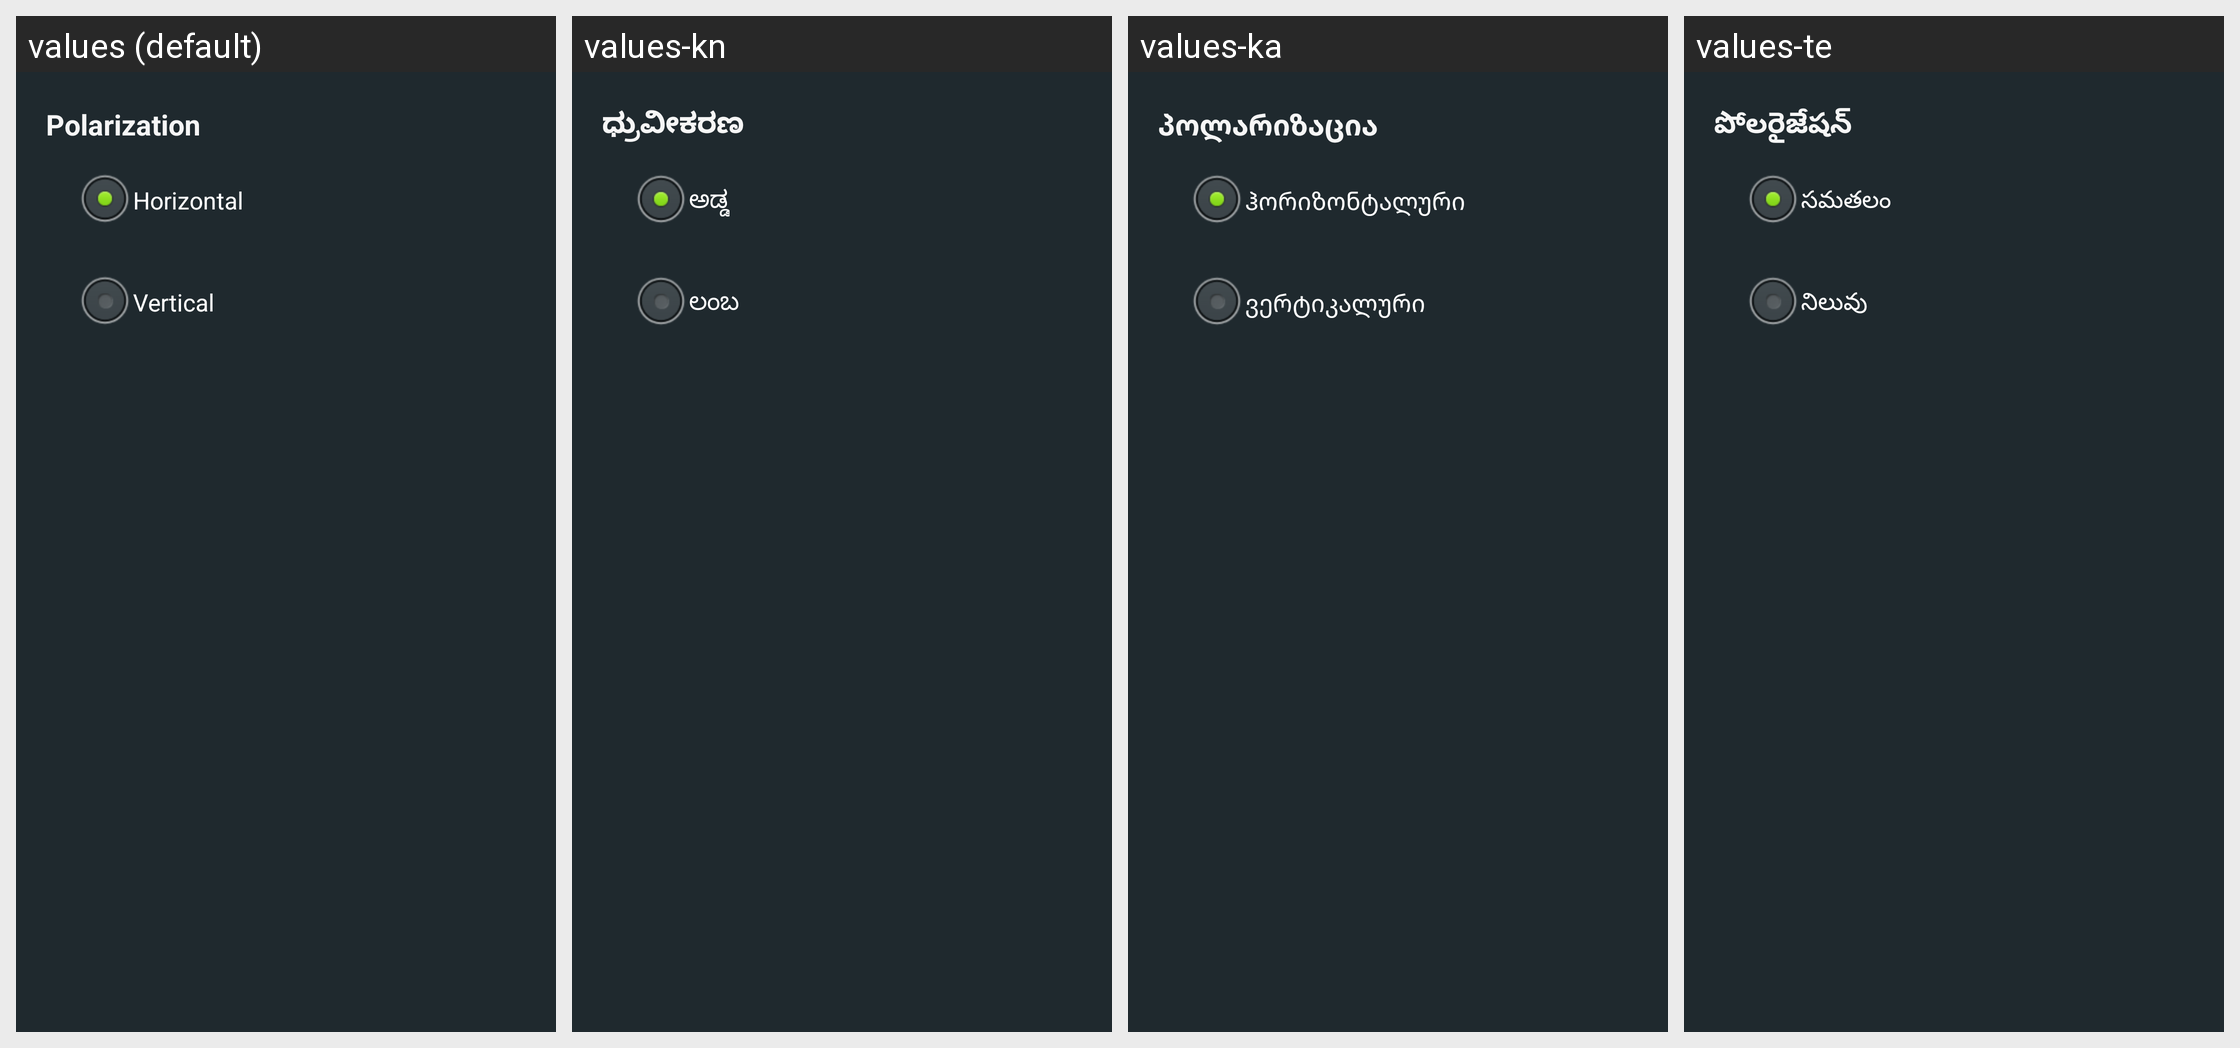

This grid shows one Android layout under several languages. Give, for every string resource on the screen, its name, the default text and each shown locale's text.
Android screen res/layout/radio_dialog.xml rendered under 4 locales, left to right: values (default), values-kn, values-ka, values-te. Device: Nexus 5 (rendered at 1080×1920; each locale shown at half size, 540×960, under a caption strip naming it); theme android:Theme.Translucent.NoTitleBar.Fullscreen.
Other locales in the repository, not shown: values-af, values-am, values-ar, values-as, values-az, values-be, values-bg, values-bn, values-bs, values-ca, values-cs, values-da, values-de, values-el, values-en-rCA, values-en-rGB, values-en-rIN, values-en-rXC, values-es, values-es-rUS, values-et, values-eu, values-fa, values-fi, values-fr, values-fr-rCA, values-gl, values-gu, values-he, values-hi, values-hr, values-hu, values-hy, values-in, values-is, values-it, values-iw, values-ja, values-kk, values-km, values-ko, values-ky, values-lo, values-lt, values-lv, values-mi, values-mk, values-ml, values-mn, values-mr, values-ms, values-my, values-nb, values-ne, values-nl, values-or, values-pa, values-pl, values-pt, values-pt-rPT, values-ro, values-ru, values-si, values-sk, values-sl, values-sq, values-sr, values-sv, values-sw, values-ta, values-th, values-tl, values-tr, values-uk, values-ur, values-uz, values-vi, values-zh-rCN, values-zh-rHK, values-zh-rTW, values-zu.
Strings drawn on this screen, with the default value and each locale's value (text and hints the layout hard-codes, and strings that could not be matched under every locale, appear in the picture but are not listed):

menu_setup_biss_key_polazation
  values: Polarization
  values-kn: ಧ್ರುವೀಕರಣ
  values-ka: პოლარიზაცია
  values-te: పోలరైజేషన్

menu_setup_biss_key_horizonal
  values: Horizontal
  values-kn: ಅಡ್ಡ
  values-ka: ჰორიზონტალური
  values-te: సమతలం

menu_setup_biss_key_vertical
  values: Vertical
  values-kn: ಲಂಬ
  values-ka: ვერტიკალური
  values-te: నిలువు
